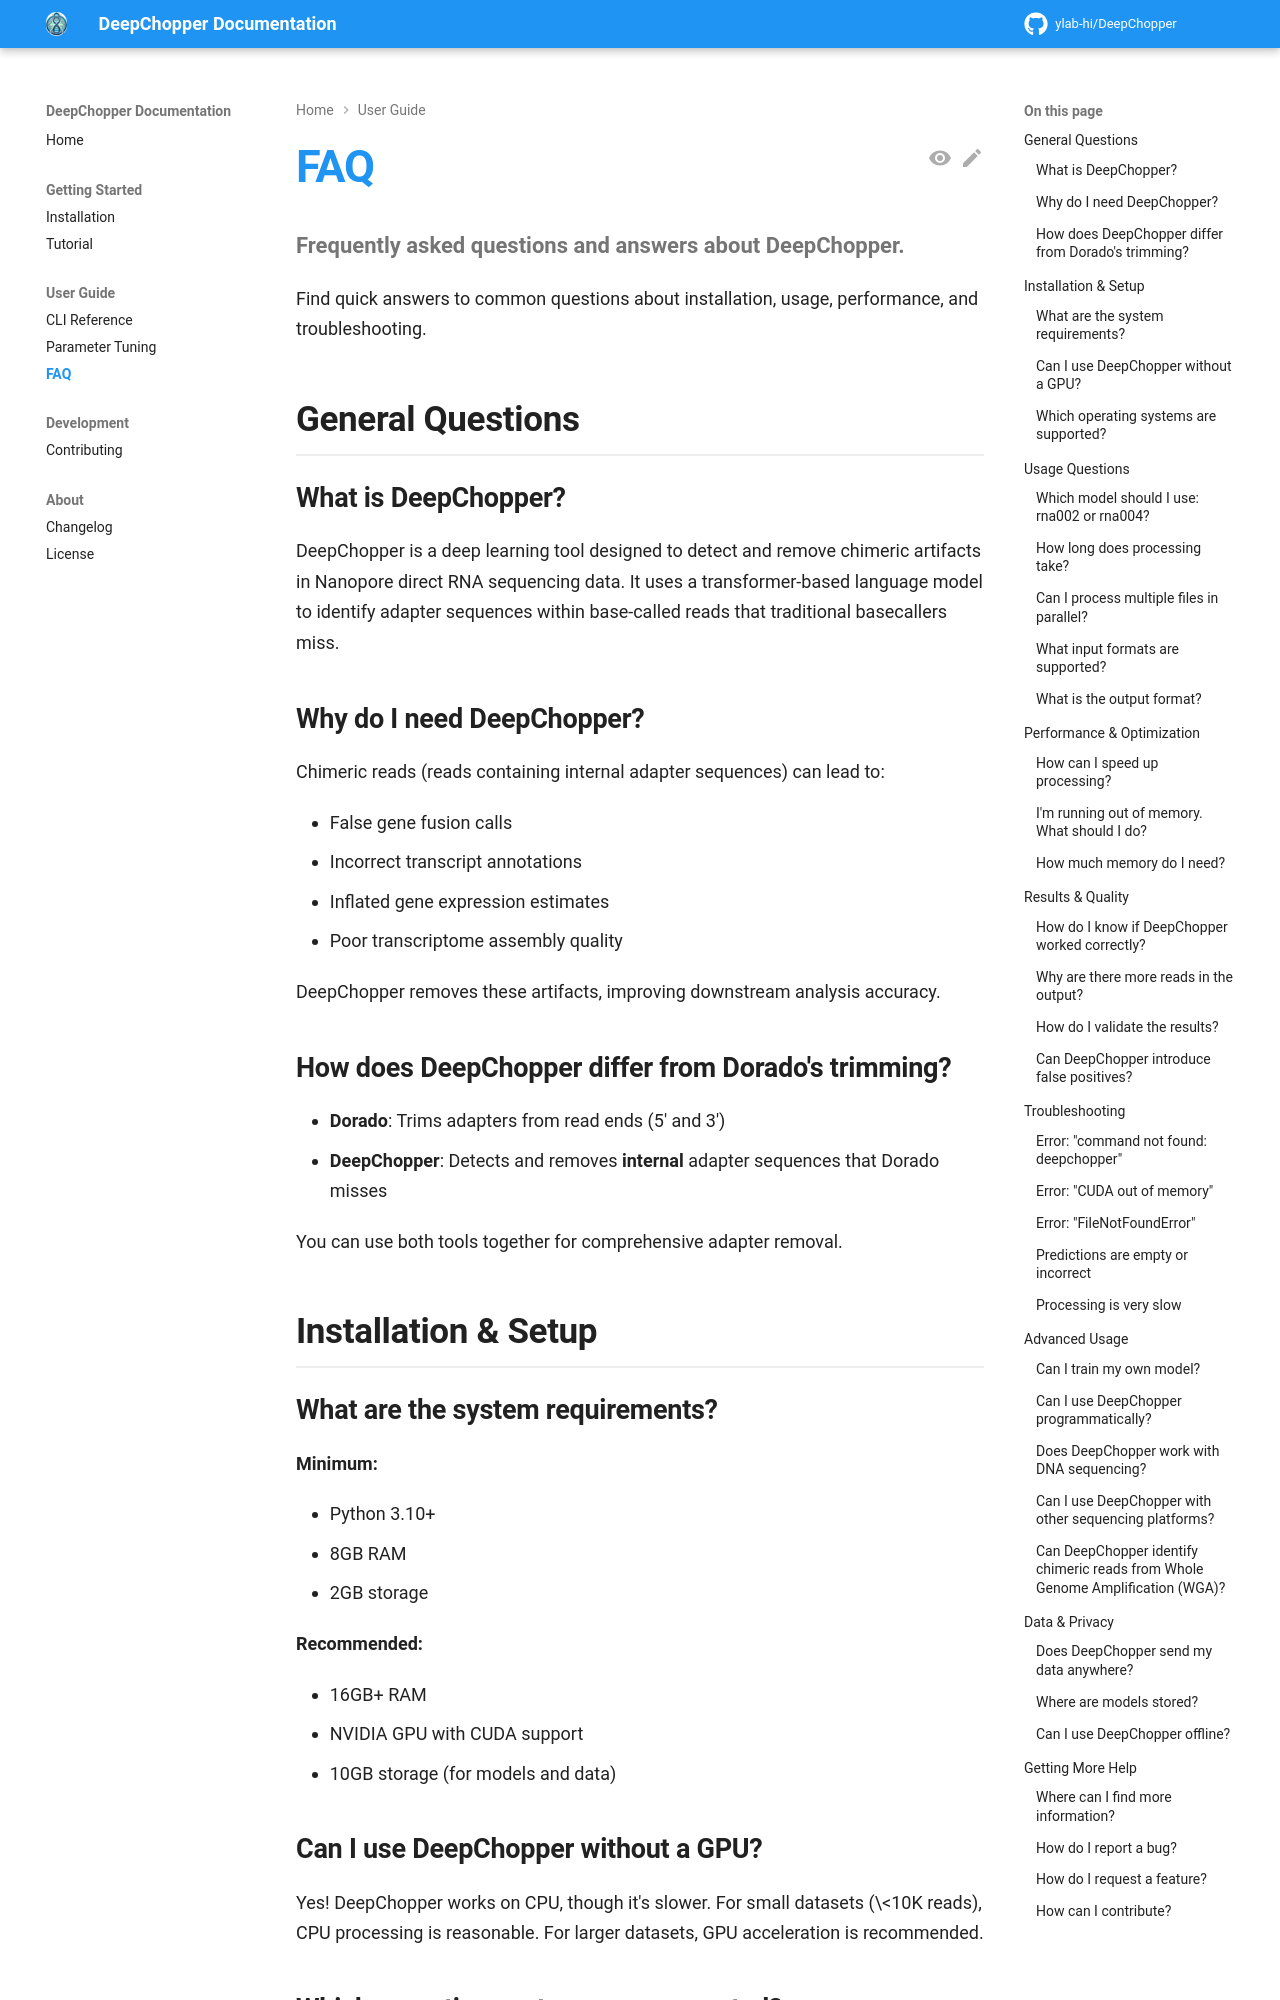

repository: ylab-hi/DeepChopper · page: dev/faq/index.html · generator: mkdocs

# FAQ

**Frequently asked questions and answers about DeepChopper.**

Find quick answers to common questions about installation, usage, performance, and troubleshooting.

## General Questions

### What is DeepChopper?

DeepChopper is a deep learning tool designed to detect and remove chimeric artifacts in Nanopore direct RNA sequencing data. It uses a transformer-based language model to identify adapter sequences within base-called reads that traditional basecallers miss.

### Why do I need DeepChopper?

Chimeric reads (reads containing internal adapter sequences) can lead to:

- False gene fusion calls
- Incorrect transcript annotations
- Inflated gene expression estimates
- Poor transcriptome assembly quality

DeepChopper removes these artifacts, improving downstream analysis accuracy.

### How does DeepChopper differ from Dorado's trimming?

- **Dorado**: Trims adapters from read ends (5' and 3')
- **DeepChopper**: Detects and removes **internal** adapter sequences that Dorado misses

You can use both tools together for comprehensive adapter removal.

## Installation & Setup

### What are the system requirements?

**Minimum:**

- Python 3.10+
- 8GB RAM
- 2GB storage

**Recommended:**

- 16GB+ RAM
- NVIDIA GPU with CUDA support
- 10GB storage (for models and data)

### Can I use DeepChopper without a GPU?

Yes! DeepChopper works on CPU, though it's slower. For small datasets (\<10K reads), CPU processing is reasonable. For larger datasets, GPU acceleration is recommended.
